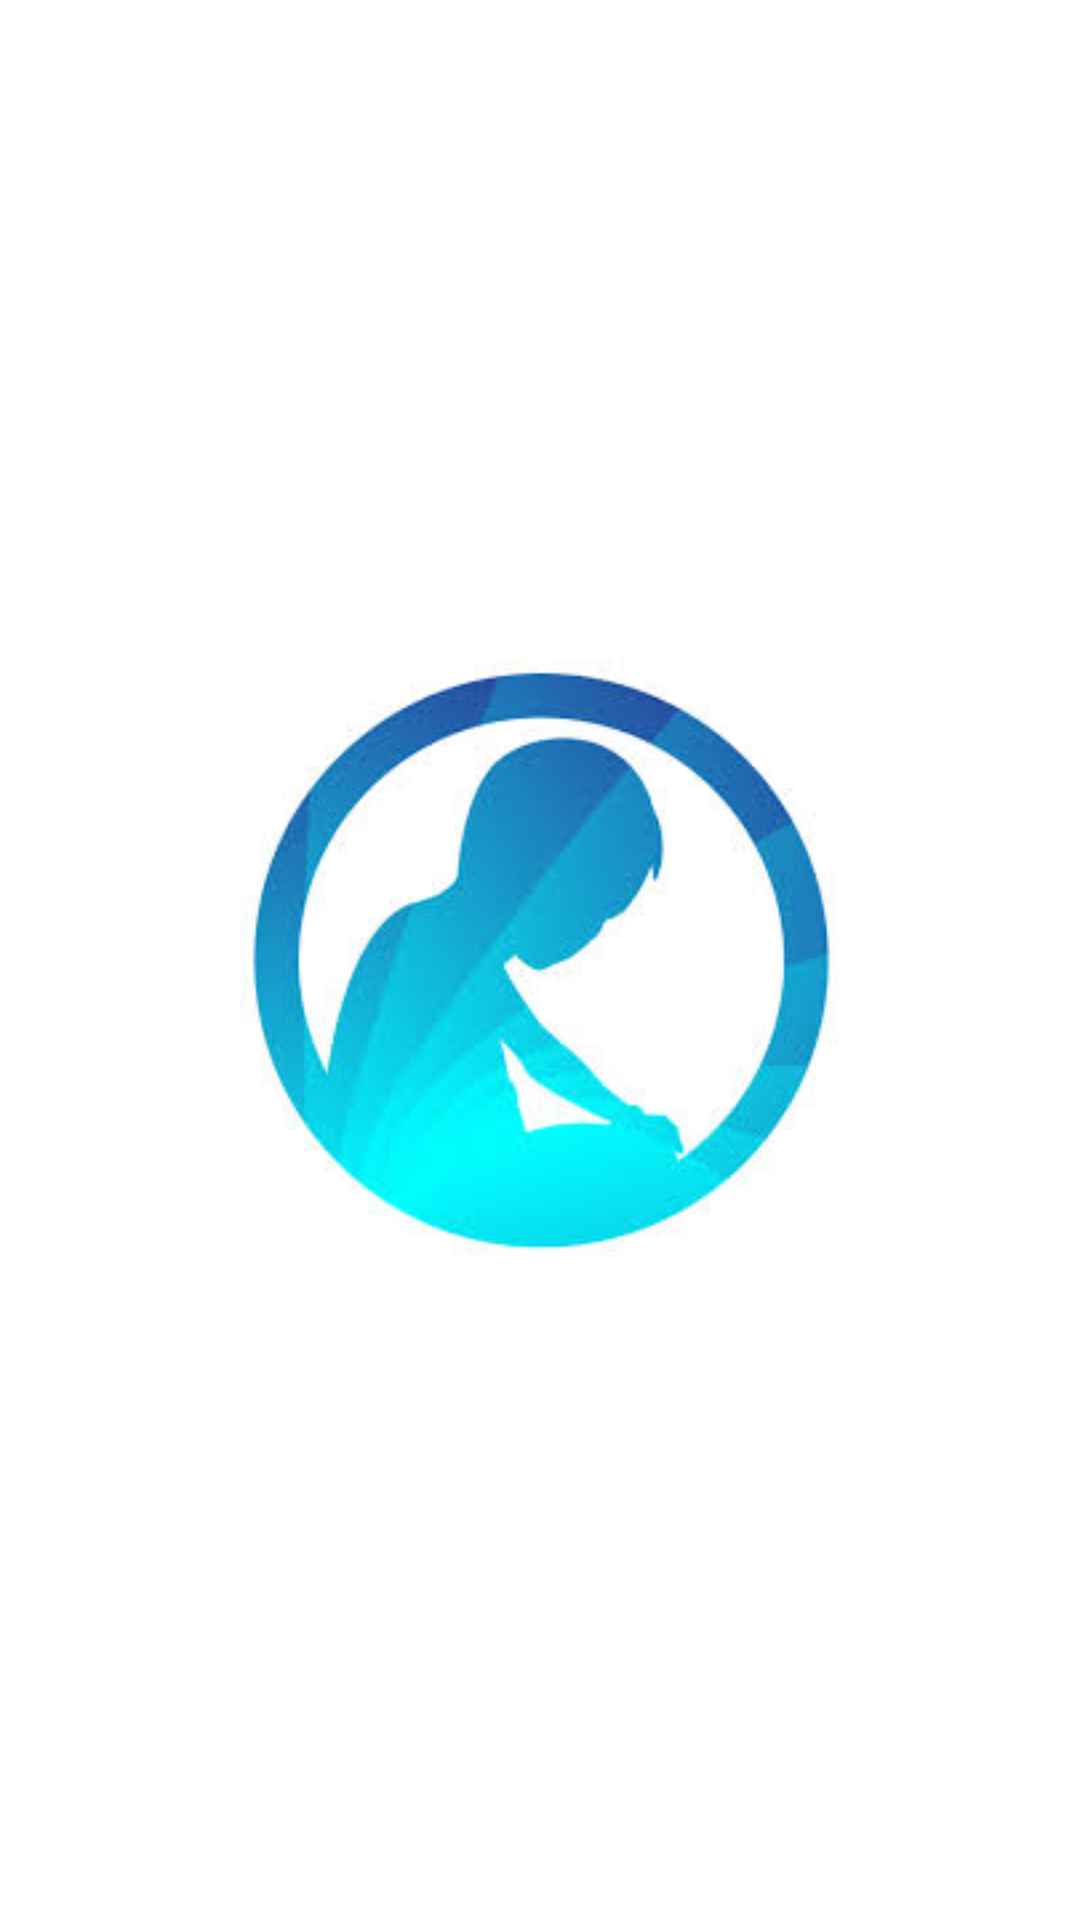

Android layout source for this screen:
<!-- AndroidManifest.xml: application theme Theme.10122914UTS -->
<!-- res/layout/activity_splash_screen.xml -->
<?xml version="1.0" encoding="utf-8"?>
<RelativeLayout
    xmlns:android="http://schemas.android.com/apk/res/android"
    xmlns:app="http://schemas.android.com/apk/res-auto"
    xmlns:tools="http://schemas.android.com/tools"
    android:layout_width="match_parent"
    android:layout_height="match_parent"
    tools:context=".SplashScreen"
    android:id="@+id/splash_screen"
    android:background="@color/white">

    <ImageView
        android:layout_width="200dp"
        android:layout_height="200dp"
        android:layout_centerHorizontal="true"
        android:layout_centerVertical="true"
        android:backgroundTint="#FFFFFF"
        android:scaleType="centerCrop"
        android:src="@drawable/logo"/>

</RelativeLayout>
<!-- resources referenced by this layout -->
<resources>
  <color name="white">#FFFFFFFF</color>
  <!-- drawable logo: png bitmap (drawable, 43535 bytes) -->
  <style name="Theme.10122914UTS" parent="Theme.AppCompat.DayNight.DarkActionBar">
          
          <item name="colorPrimary">@color/purple_500</item>
          <item name="colorPrimaryVariant">@color/purple_700</item>
          <item name="colorOnPrimary">@color/white</item>
          
          <item name="colorSecondary">@color/teal_200</item>
          <item name="colorSecondaryVariant">@color/teal_700</item>
          <item name="colorOnSecondary">@color/black</item>
          
          <item name="android:statusBarColor">?attr/colorPrimaryVariant</item>
          
      </style>
  <color name="purple_500">#FF6200EE</color>
  <color name="purple_700">#FF3700B3</color>
  <color name="teal_200">#FF03DAC5</color>
  <color name="teal_700">#FF018786</color>
  <color name="black">#FF000000</color>
</resources>
